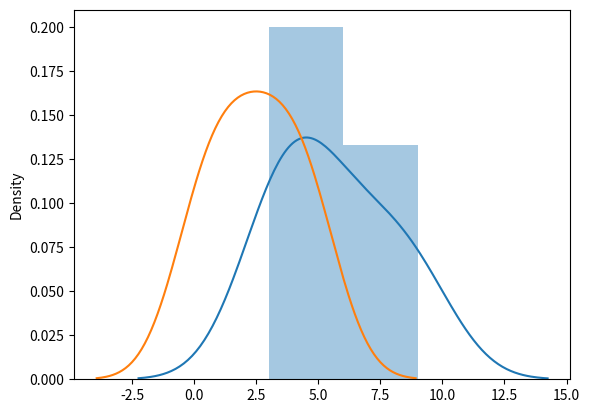
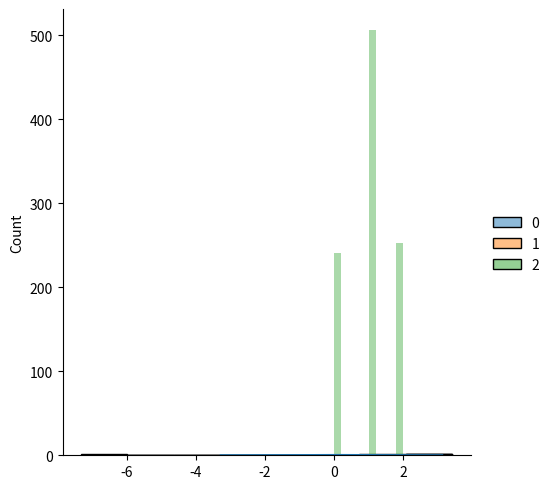

Recreate these plots in Python, in order.
import numpy as np

import numpy as np

print(np.__version__)

# Use a list to create a NumPy array:
arr = np.array([1, 2, 3, 4, 5]) 
print(arr)
print(type(arr))

# Use a tuple to create a NumPy array:
arr = np.array((1, 2, 3, 4, 5))
print(arr)

# 0-D array
# Create a 0-D or Scalars array with value 42
arr = np.array(42)
print(arr)

# 1-D array
# An array that has 0-D arrays as its elements is called uni-dimensional or 1-D array.
# Create  uni-dimensional or 1-D array containing the values 1,2,3,4,5:
arr = np.array([1, 2, 3, 4, 5])
print(arr)

# 2-D Arrays
# An array that has 1-D arrays as its elements is called a 2-D array.
# These are often used to represent matrix or 2nd order tensors.
# Create a 2-D array containing two 1D arrays with the values 1,2,3 and 4,5,6:
arr = np.array([[1, 2, 3], [4, 5, 6]])
print(arr)

# 3-D arrays
# An array that has 2-D arrays (matrices) as its elements is called 3-D array.
# These are often used to represent a 3rd order tensor.
arr = np.array([[[1, 2, 3], [4, 5, 6]], [[1, 2, 3], [4, 5, 6]]])
print(arr)

#Check Number of Dimensions?
#NumPy Arrays provides the ndim attribute that returns an integer that tells us how many dimensions the array have.
a = np.array(42)
b = np.array([1, 2, 3, 4, 5])
c = np.array([[1, 2, 3], [4, 5, 6]])
d = np.array([[[1, 2, 3], [4, 5, 6]], [[1, 2, 3], [4, 5, 6]]])

print(a.ndim)
print(b.ndim)
print(c.ndim)
print(d.ndim)

# Higher Dimensional Arrays
# An array can have any number of dimensions.
#When the array is created, you can define the number of dimensions by using the ndmin argument.
#Create an array with 5 dimensions and verify that it has 5 dimensions:
arr = np.array([1, 2, 3, 4], ndmin=5)
print(arr)
print('number of dimensions :', arr.ndim)

# Get the first element from the following array:
arr = np.array([1, 2, 3, 4])
print(arr[0])

#Get third and fourth elements from the following array and add them.
arr = np.array([1, 2, 3, 4])
print(arr[2] + arr[3])

# Access 2-D Arrays
#Think of 2-D arrays like a table with rows and columns, 
# where the row represents the dimension and the index represents the column.
#Access the element on the first row, second column:
arr = np.array([[1,2,3,4,5], [6,7,8,9,10]])
print('2nd element on 1st row: ', arr[0, 1])

# Access 3-D Arrays
arr = np.array([[[1, 2, 3], [4, 5, 6]], [[7, 8, 9], [10, 11, 12]]])
print(arr[0, 1, 2])

arr = np.array([[[1, 2, 3], [4, 5, 6]], [[7, 8, 9], [10, 11, 12]]])
print(arr[1, 1, 1])

# Negative Indexing
# Use negative indexing to access an array from the end.
# Print the last element from the 2nd dim:
arr = np.array([[1,2,3,4,5], [6,7,8,9,10]])
print('Last element from 2nd dim: ', arr[1, -1])

# Slice elements from index 1 to index 5 from the following array:
arr = np.array([1, 2, 3, 4, 5, 6, 7])
print(arr[1:5])

# Slice elements from index 4 to the end of the array:
arr = np.array([1, 2, 3, 4, 5, 6, 7])
print(arr[4:])

# Slice elements from the beginning to index 4 (not included):
arr = np.array([1, 2, 3, 4, 5, 6, 7])
print(arr[:4])

# Negative Slicing
# Slice from the index 3 from the end to index 1 from the end:
arr = np.array([1, 2, 3, 4, 5, 6, 7])
print(arr[-3:-1])

# STEP
# Return every other element from index 1 to index 5:
arr = np.array([1, 2, 3, 4, 5, 6, 7])
print(arr[1:5:2])

# STEP 
# Return every other element from the entire array:
arr = np.array([1, 2, 3, 4, 5, 6, 7])
print(arr[::2])

# Slicing 2-D Arrays
# From the second element, slice elements from index 1 to index 4 (not included):
arr = np.array([[1, 2, 3, 4, 5], [6, 7, 8, 9, 10]])
print(arr[1, 1:4])

# From both elements, return index 2:
arr = np.array([[1, 2, 3, 4, 5], [6, 7, 8, 9, 10]])
print(arr[0:2, 2])

# From both elements, slice index 1 to index 4 (not included), 
# this will return a 2-D array:
arr = np.array([[1, 2, 3, 4, 5], [6, 7, 8, 9, 10]])
print(arr[0:2, 1:4])



# NumPy array object has a property called dtype 
# that returns the data type of the array:
arr = np.array([1, 2, 3, 4], dtype='S')
print(arr)
print(arr.dtype)

# Creating Arrays With a Defined Data Type
# For i, u, f, S and U we can define size as well.
arr = np.array([1, 2, 3, 4], dtype='S')
print(arr)
print(arr.dtype)

arr = np.array([1, 2, 3, 4],dtype='i8' )

print(arr)
print(arr.dtype)

# Create an array with data type 4 bytes integer:
arr = np.array([1, 2, 3, 4], dtype='i4')
print(arr)
print(arr.dtype)

# Change data type from float to integer by using 'i' as parameter value: 
# using astype() method.
arr = np.array([1.1, 2.1, 3.1])
newarr = arr.astype('i')
print(newarr)
print(newarr.dtype)

# Change data type from float to integer by using int as parameter value:
arr = np.array([1.1, 2.1, 3.1])
newarr = arr.astype(int)
print(newarr)
print(newarr.dtype)

# Change data type from integer to boolean:
arr = np.array([1, 0, 3])
newarr = arr.astype(bool)
print(newarr)
print(newarr.dtype)

#COPY:
# Make a copy, change the original array, and display both arrays:
# The copy SHOULD NOT be affected by the changes made to the original array.
arr = np.array([1, 2, 3, 4, 5])
x = arr.copy()
arr[0] = 42

print(arr)
print(x)

# VIEW:
# Make a view, change the original array, and display both arrays:
# The view SHOULD be affected by the changes made to the original array.
arr = np.array([1, 2, 3, 4, 5])
x = arr.view()
arr[0] = 42
print(arr)
print(x)

# Print the shape of a 1-D array:
arr = np.array([1, 2, 3, 4, 5, 6, 7, 8])
print(arr.shape)

# Print the shape of a 2-D array:
arr = np.array([[1, 2, 3, 4], [5, 6, 7, 8]])
print(arr.shape)

# Create an array with 5 dimensions using ndmin using a vector with values 1,2,3,4 and
# verify that last dimension has value 4:
arr = np.array([1, 2, 3, 4], ndmin=5)
print(arr)
print('shape of array :', arr.shape)

# Reshape From 1-D to 2-D
# Convert the following 1-D array with 12 elements into a 2-D array.
#The outermost dimension will have 4 arrays, each with 3 elements:
arr = np.array([1, 2, 3, 4, 5, 6, 7, 8, 9, 10, 11, 12])
newarr = arr.reshape(4, 3)
print(newarr)

# Reshape From 1-D to 3-D
# Convert the following 1-D array with 12 elements into a 3-D array.
arr = np.array([1, 2, 3, 4, 5, 6, 7, 8, 9, 10, 11, 12])
newarr = arr.reshape(2, 3, 2)
print(newarr)

# Unknown Dimension
# You are allowed to have one "unknown" dimension.
# Meaning that you do not have to specify an exact number for one of the dimensions in the reshape method.
# Pass -1 as the value, and NumPy will calculate this number for you.
arr = np.array([1, 2, 3, 4, 5, 6, 7, 8])
newarr = arr.reshape(2, 2, -1)
print(newarr)

# Flattening the arrays
# Flattening array means converting a multidimensional array into a 1D array.
# We can use reshape(-1) to do this.
arr = np.array([[1, 2, 3], [4, 5, 6]])
newarr = arr.reshape(-1)
print(newarr)

# Iterating 1-D Arrays
arr = np.array([1, 2, 3])
for x in arr:
  print(x)

# Iterating 2-D Arrays
arr = np.array([[1, 2, 3], [4, 5, 6]])
for x in arr:
  print(x)

# Iterating 2-D Arrays
# Iterate on each scalar element of the 2-D array:
arr = np.array([[1, 2, 3], [4, 5, 6]])
for x in arr:
  for y in x:
    print(y)

# Iterating 3-D Arrays
arr = np.array([[[1, 2, 3], [4, 5, 6]], [[7, 8, 9], [10, 11, 12]]])
for x in arr:
    for y in x:
        for z in y:
            print(z)

# Iterating 2-D Arrays Using nditer()
arr = np.array([[1, 2, 3], [4, 5, 6]])
for x in np.nditer(arr):
    print(x)

# Iterating 3-D Arrays Using nditer()
arr = np.array([[[1, 2], [3, 4]], [[5, 6], [7, 8]]])
for x in np.nditer(arr):
  print(x)

# Iterating Array With Different Data Types
arr = np.array([1, 2, 3])
for x in np.nditer(arr, flags=['buffered'], op_dtypes=['S']):
  print(x)

# Iterating With Different Step Size
arr = np.array([[1, 2, 3, 4,5, 6, 7, 8], [9,10,11,12,13,14,15,16]])
for x in np.nditer(arr[0:2, 2:6:3]):
  print(x)

# Enumerate on following 1D arrays elements:
arr = np.array([1, 2, 3,6,7,9])
for idx, x in np.ndenumerate(arr):
  print(idx, x)

# Enumerate on following 2D array's elements:
arr = np.array([[1, 2, 3, 4], [5, 6, 7, 8]])
for idx, x in np.ndenumerate(arr):
  print(idx, x)

# Enumerate on following 2D array's elements:
arr = np.array([[[1, 2], [3, 4]], [[5, 6], [7, 8]]])
for idx, x in np.ndenumerate(arr):
  print(idx, x)

# Joining two 1D arrays
arr1 = np.array([1, 2, 3])
arr2 = np.array([4, 5, 6])
arr = np.concatenate((arr1, arr2),axis=0)
print(arr)

# Join two 2-D arrays along rows (axis=1):
arr1 = np.array([[1, 2], [3, 4]])
arr2 = np.array([[5, 6], [7, 8]])
arr = np.concatenate((arr1, arr2), axis=1)
print(arr)

# Join two 3-D arrays along rows (axis=2):
arr1 = np.array([[[1, 2], [3, 4]], [[5, 6], [7, 8]]])
arr2 = np.array([[[9, 10], [11, 12]], [[13, 14], [15, 16]]])
arr = np.concatenate((arr1, arr2,),axis=2)
print(arr)

# np.stack()
arr1 = np.array([1, 2, 3])
arr2 = np.array([4, 5, 6])
arr = np.stack((arr1, arr2),axis=0)
print(arr)

# Stacking Along Rows
# NumPy provides a helper function: hstack() to stack along rows.
arr1 = np.array([1, 2, 3])
arr2 = np.array([4, 5, 6])
arr = np.hstack((arr1, arr2))
print(arr)

# Stacking Along Columns
# NumPy provides a helper function: vstack()  to stack along columns.
arr1 = np.array([1, 2, 3])
arr2 = np.array([4, 5, 6])
arr = np.vstack((arr1, arr2))
print(arr)

# Stacking Along Height (depth)
# NumPy provides a helper function: dstack() to stack along height, which is the same as depth.
arr1 = np.array([1, 2, 3])
arr2 = np.array([4, 5, 6])
arr = np.dstack((arr1, arr2))
print(arr)

# Split the array in 3 parts:
import numpy as np
arr = np.array([1, 2, 3, 4, 5, 6])
newarr = np.array_split(arr, 3)
print(newarr)

# Split the array in 4 parts:
# If the array has less elements than required, 
# it will adjust from the end accordingly.
arr = np.array([1, 2, 3, 4, 5, 6])
newarr = np.array_split(arr, 4)
print(newarr)

arr = np.array([1, 2, 3, 4, 5, 6])
newarr = np.array_split(arr, 3)
print(newarr)
print(newarr[0])
print(newarr[1])
print(newarr[2])

newarr[0][1]

# Split the 2-D array into three 2-D arrays.
arr = np.array([[1, 2], [3, 4], [5, 6], [7, 8], [9, 10], [11, 12]])
newarr = np.array_split(arr, 3)
print(newarr)

# Split the 2-D array into three 2-D arrays along rows.
arr = np.array([[1, 2, 3], [4, 5, 6], [7, 8, 9], [10, 11, 12], [13, 14, 15], [16, 17, 18]])
newarr = np.array_split(arr, 3, axis=1)
print(newarr)

# hsplit()
arr = np.array([[1, 2, 3], [4, 5, 6], [7, 8, 9], [10, 11, 12], [13, 14, 15], [16, 17, 18]])
newarr = np.hsplit(arr, 3)
print(newarr)

# vsplit()
arr = np.array([[1, 2, 3], [4, 5, 6], [7, 8, 9], [10, 11, 12], [13, 14, 15], [16, 17, 18]])
newarr = np.vsplit(arr, 3)
print(newarr)

# Find the indexes where the value is 4:
arr = np.array([1, 2, 3, 6, 4, 7,4])
x = np.where(arr == 4)
print(x)

# Find the indexes where the values are even:
arr = np.array([1, 2, 3, 4, 5, 6, 7, 8])
x = np.where(arr%2 == 0)
print(x)

# Find the indexes where the values are odd:
import numpy as np
arr = np.array([1, 2, 3, 4, 5, 6, 7, 8])
x = np.where(arr%2 == 1)
print(x)

arr = np.array([6, 7, 8,7, 9,7])

x = np.searchsorted(arr, 7)

print(x)

arr = np.array([3, 2, 0, 1])
print(np.sort(arr))

arr = np.array(['banana', 'cherry', 'apple'])
print(np.sort(arr))


arr = np.array([True, False, True])
print(np.sort(arr))

# Sorting a 2-D array:
arr = np.array([[3, 2, 4], [5, 0, 1]])
print(np.sort(arr))

# Sorting a 2-D array:
arr = np.array([[[1, 2,6, 3], [4, 7,5, 6]], [[7, 5,8, 9], [10, 23,11, 12]]])
print(np.sort(arr))


# Create an array from the elements on index 0,1 and 2:
arr = np.array([41, 42, 43,45, 44])
x = [True, False, True, True,False]
newarr = arr[x]
print(newarr)

newarr[2]

# Create a filter array that will return only values higher than 42:
arr = np.array([41, 42, 43, 44])
# Create an empty list
filter_arr = []

# go through each element in arr
for element in arr:
  # if the element is higher than 42, set the value to True, otherwise False:
  if element > 42:
    filter_arr.append(True)
  else:
    filter_arr.append(False)

newarr = arr[filter_arr]

print(filter_arr)
print(newarr)

# Create a filter array that will return only values higher than 42
arr = np.array([41, 42, 43, 44])
filter_arr = arr > 42
newarr = arr[filter_arr]
print(filter_arr)
print(newarr)

# Generate a random integer from 35 to 100:
from numpy import random
x = random.randint(35,100)
print(x)

# Generate a 1-D array containing 5 random integers from 0 to 100:
x=random.randint(100, size=(5))
print(x)

# Generate a 2-D array with 3 rows, each row containing 5 random integers from 0 to 100:
x = random.randint(100, size=(3, 5))
print(x)

# The random module's rand() method returns a random float between 0 and 1.
x = random.rand()
print(x)


# Generate a 1-D array containing 5 random floats:
x = random.rand(5)
print(x)

# Generate a 2-D array with 3 rows, each row containing 5 random numbers:
x = random.rand(3, 5)
print(x)

np.random.random(100) # generate random folat number between 0 t0 1

arr=np.random.randn(5)# randomly constructing 1D array 
arr

np.random.randn(3,4)   # randomly constructing 2D array 

np.random.randn(2,2,2)# randomly constructing 3D array 

arr=np.linspace(1, 10, 8)


# The choice() method takes an array as a parameter and randomly returns one of the values.
x = random.choice([3, 5, 7, 9])
print(x)

# Generate a 2-D array that consists of the values in the array parameter (3, 5, 7, and 9):
x = random.choice([3, 5, 7, 9], size=(3, 5))
print(x)

# Randomly shuffle elements of following array:
arr = np.array([1, 2, 3, 4, 5])
random.shuffle(arr)
print(arr)

# Generate a random permutation of elements of following array:
arr = np.array([1, 2, 3, 4, 5])
print(random.permutation(arr))

import matplotlib.pyplot as plt
import seaborn as sns

sns.distplot([3, 5, 7, 9, 4])
plt.show()

sns.distplot([0, 1, 2, 3, 4, 5], hist=False)
plt.show()

# Generate a random normal distribution of size 2x3:
from numpy import random
x = random.normal(size=(2, 3))
print(x)

# Generate a random normal distribution of size 2x3 with mean at 1 and standard deviation of 2:
from numpy import random
x = random.normal(loc=1, scale=2, size=(2,3))
print(x)
sns.displot(x)
plt.show()

# Visualization of Normal Distribution
from numpy import random
import matplotlib.pyplot as plt
import seaborn as sns
nd=random.normal(size=100)
n=sns.distplot(nd)
plt.show()

nd.shape
print(nd)

#Given 10 trials for coin toss generate 10 data points:

from numpy import random

x = random.binomial(n=1, p=.5,size=2)
sns.distplot(x, hist=True)
print(x)
plt.show()
x.shape

from numpy import random
import matplotlib.pyplot as plt
import seaborn as sns
bn=random.binomial(n=2, p=0.5, size=1000)
sns.distplot(bn, hist=True, kde=False)
plt.show()

print(bn)